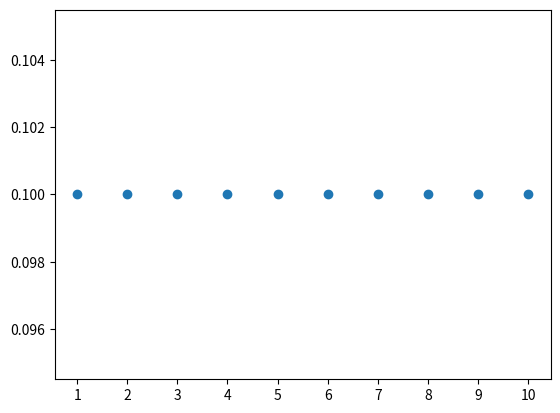
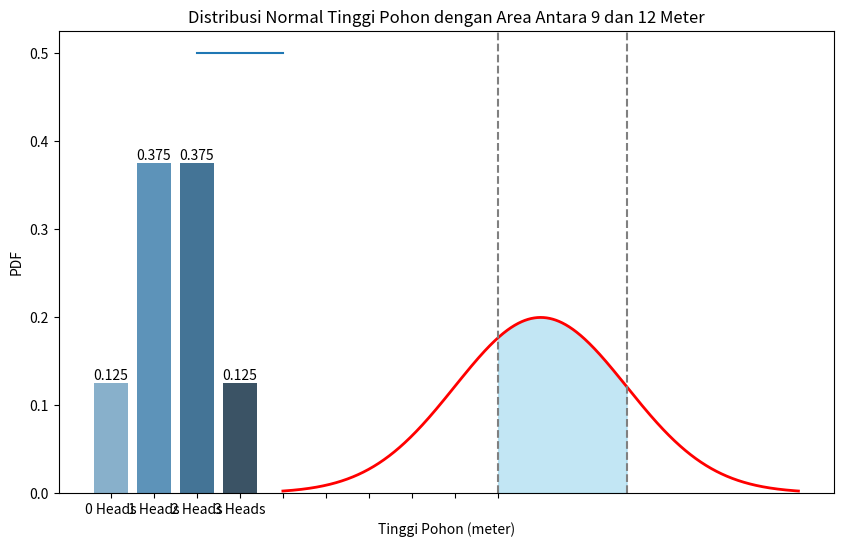
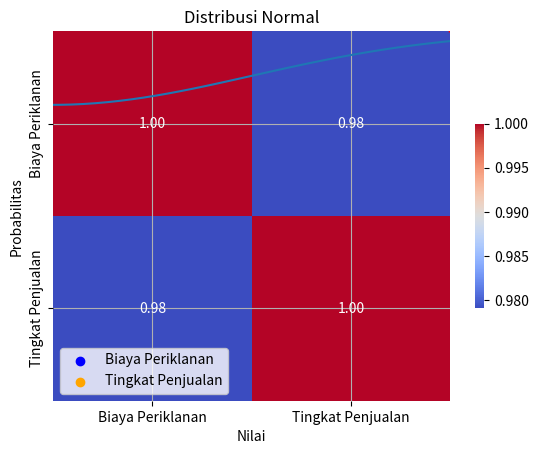

These charts were generated, in order, by the following Python code:
import matplotlib.pyplot as plt
import numpy as np
%matplotlib inline
k = 10
x = range(1, k+1)
prob = [float(1)/k] * k
plt.scatter(x, prob)
plt.xticks(np.arange(min(x), max(x)+1, 1.0))
plt.show()

from scipy.stats import binom
import numpy as np
import seaborn as sns

n = 3  # jumlah percobaan
p = 0.5  # probabilitas head

x_values = np.arange(0, n + 1)
probabilities = binom.pmf(x_values, n, p)

plt.figure(figsize=(10, 6))
bars = sns.barplot(x=x_values, y=probabilities, palette="Blues_d")
plt.grid(True, which="both", linestyle="--", linewidth=0.5)

plt.title("Distribusi Probabilitas Kepala dalam Pelemparan Tiga Koin")
plt.xlabel("Jumlah Kepala")
plt.ylabel("Probabilitas")
plt.xticks(ticks=np.arange(len(x_values)), labels=[f"{i} Heads" for i in x_values])

# tambah angka pada bar
for bar, probability in zip(bars.patches, probabilities):
    height = bar.get_height()
    plt.text(
        bar.get_x() + bar.get_width() / 2.0,
        height,
        f"{probability:.3f}",
        ha="center",
        va="bottom",
    )

plt.show()

import matplotlib.pyplot as plt
import numpy as np

a = 2
b = 4

value = float(2) / 4
x = [a, b]
y = [value, value]
plt.plot(x, y)
plt.xticks(range(10))
plt.show()

from scipy.stats import norm
import numpy as np
import matplotlib.pyplot as plt

mu = 10  # rata-rata tinggi pohon
sigma = 2  # standar deviasi tinggi pohon

# Batas bawah dan atas
lower_bound = 9
upper_bound = 12

# Menghitung CDF untuk batas bawah dan atas
cdf_lower = norm.cdf(lower_bound, mu, sigma)
cdf_upper = norm.cdf(upper_bound, mu, sigma)

# Probabilitas adalah area di antara dua batas ini
probability = cdf_upper - cdf_lower

print(f"Probabilitas tinggi pohon antara 9 dan 12 meter adalah: {probability:.4f}")

x = np.linspace(mu - 3 * sigma, mu + 3 * sigma, 1000)
# Menghitung nilai PDF untuk setiap x
pdf = norm.pdf(x, mu, sigma)

# Menghitung area di bawah kurva
plt.fill_between(
    x, pdf, where=(lower_bound <= x) & (x <= upper_bound), color="skyblue", alpha=0.5
)

plt.plot(x, pdf, "r-", lw=2)

plt.axvline(lower_bound, color="grey", linestyle="--")
plt.axvline(upper_bound, color="grey", linestyle="--")

plt.title("Distribusi Normal Tinggi Pohon dengan Area Antara 9 dan 12 Meter")
plt.xlabel("Tinggi Pohon (meter)")
plt.ylabel("PDF")
plt.grid()

plt.show()

lower_bound = 6

# Menghitung CDF untuk batas bawah
cdf_lower = norm.cdf(lower_bound, mu, sigma)

# Peluang tinggi pohon lebih dari 6 meter adalah kebalikan dari CDF pada 6 meter
probability_above_6 = 1 - cdf_lower

print(f"Peluang tinggi pohon lebih dari 6 meter adalah: {probability_above_6:.4f}")

# Visualization
x = np.linspace(mu - 4 * sigma, mu + 4 * sigma, 1000)
y = norm.pdf(x, mu, sigma)

fig, ax = plt.subplots()

ax.plot(x, y, "r-", lw=2)
ax.fill_between(x, 0, y, where=(x > lower_bound), color="skyblue", alpha=0.5)

ax.set_title("Distribusi Probabilitas Tinggi Pohon")
ax.set_xlabel("Tinggi Pohon (meter)")
ax.set_ylabel("Probabilitas")

# Mark the lower bound
ax.axvline(x=lower_bound, color="grey", linestyle="--")
ax.annotate(
    f"{lower_bound}m",
    xy=(lower_bound, 0),
    xytext=(lower_bound, np.max(y) / 2),
    arrowprops=dict(facecolor="black", shrink=0.05),
    horizontalalignment="right",
)

plt.show()

probability_above_6

import pandas as pd
import matplotlib.pyplot as plt

df = pd.DataFrame(
    {
        "Biaya Periklanan": [70, 71, 72, 73, 74],
        "Tingkat Penjualan": [30, 36, 44, 46, 50],
    }
)

# Plott 'Biaya Periklanan' in blue
plt.scatter(df.index, df["Biaya Periklanan"], color="blue", label="Biaya Periklanan")

# Plot'Tingkat Penjualan' in orange
plt.scatter(
    df.index, df["Tingkat Penjualan"], color="orange", label="Tingkat Penjualan"
)

plt.title("Scatter Plot Persebaran Variance")
plt.xlabel("Index")
plt.ylabel("Nilai")
plt.legend()
plt.grid(True)
plt.show()

import numpy as np

np.var(df[["Biaya Periklanan", "Tingkat Penjualan"]], ddof=1)

np.cov(df["Biaya Periklanan"], df["Tingkat Penjualan"])

df[["Biaya Periklanan", "Tingkat Penjualan"]].corr()

corr = df.corr()

# dengan bantuan library seaborn (import searborn as sns)
sns.heatmap(corr, annot=True, fmt=".2f", cmap="coolwarm", cbar_kws={"shrink": 0.5})

plt.show()

import numpy as np
import matplotlib.pyplot as plt
from scipy.stats import norm

%matplotlib inline

mu = 0.0  # mean of the distribution
variance = 1  # variance of the distribution
sigma = np.sqrt(variance)  # standard deviation

x = np.linspace(mu - 3*sigma, mu + 3*sigma, 100)

pdf = norm.pdf(x, mu, sigma)

plt.plot(x, pdf)
plt.title('Distribusi Normal')
plt.xlabel('Nilai')
plt.ylabel('Probabilitas')
plt.show()